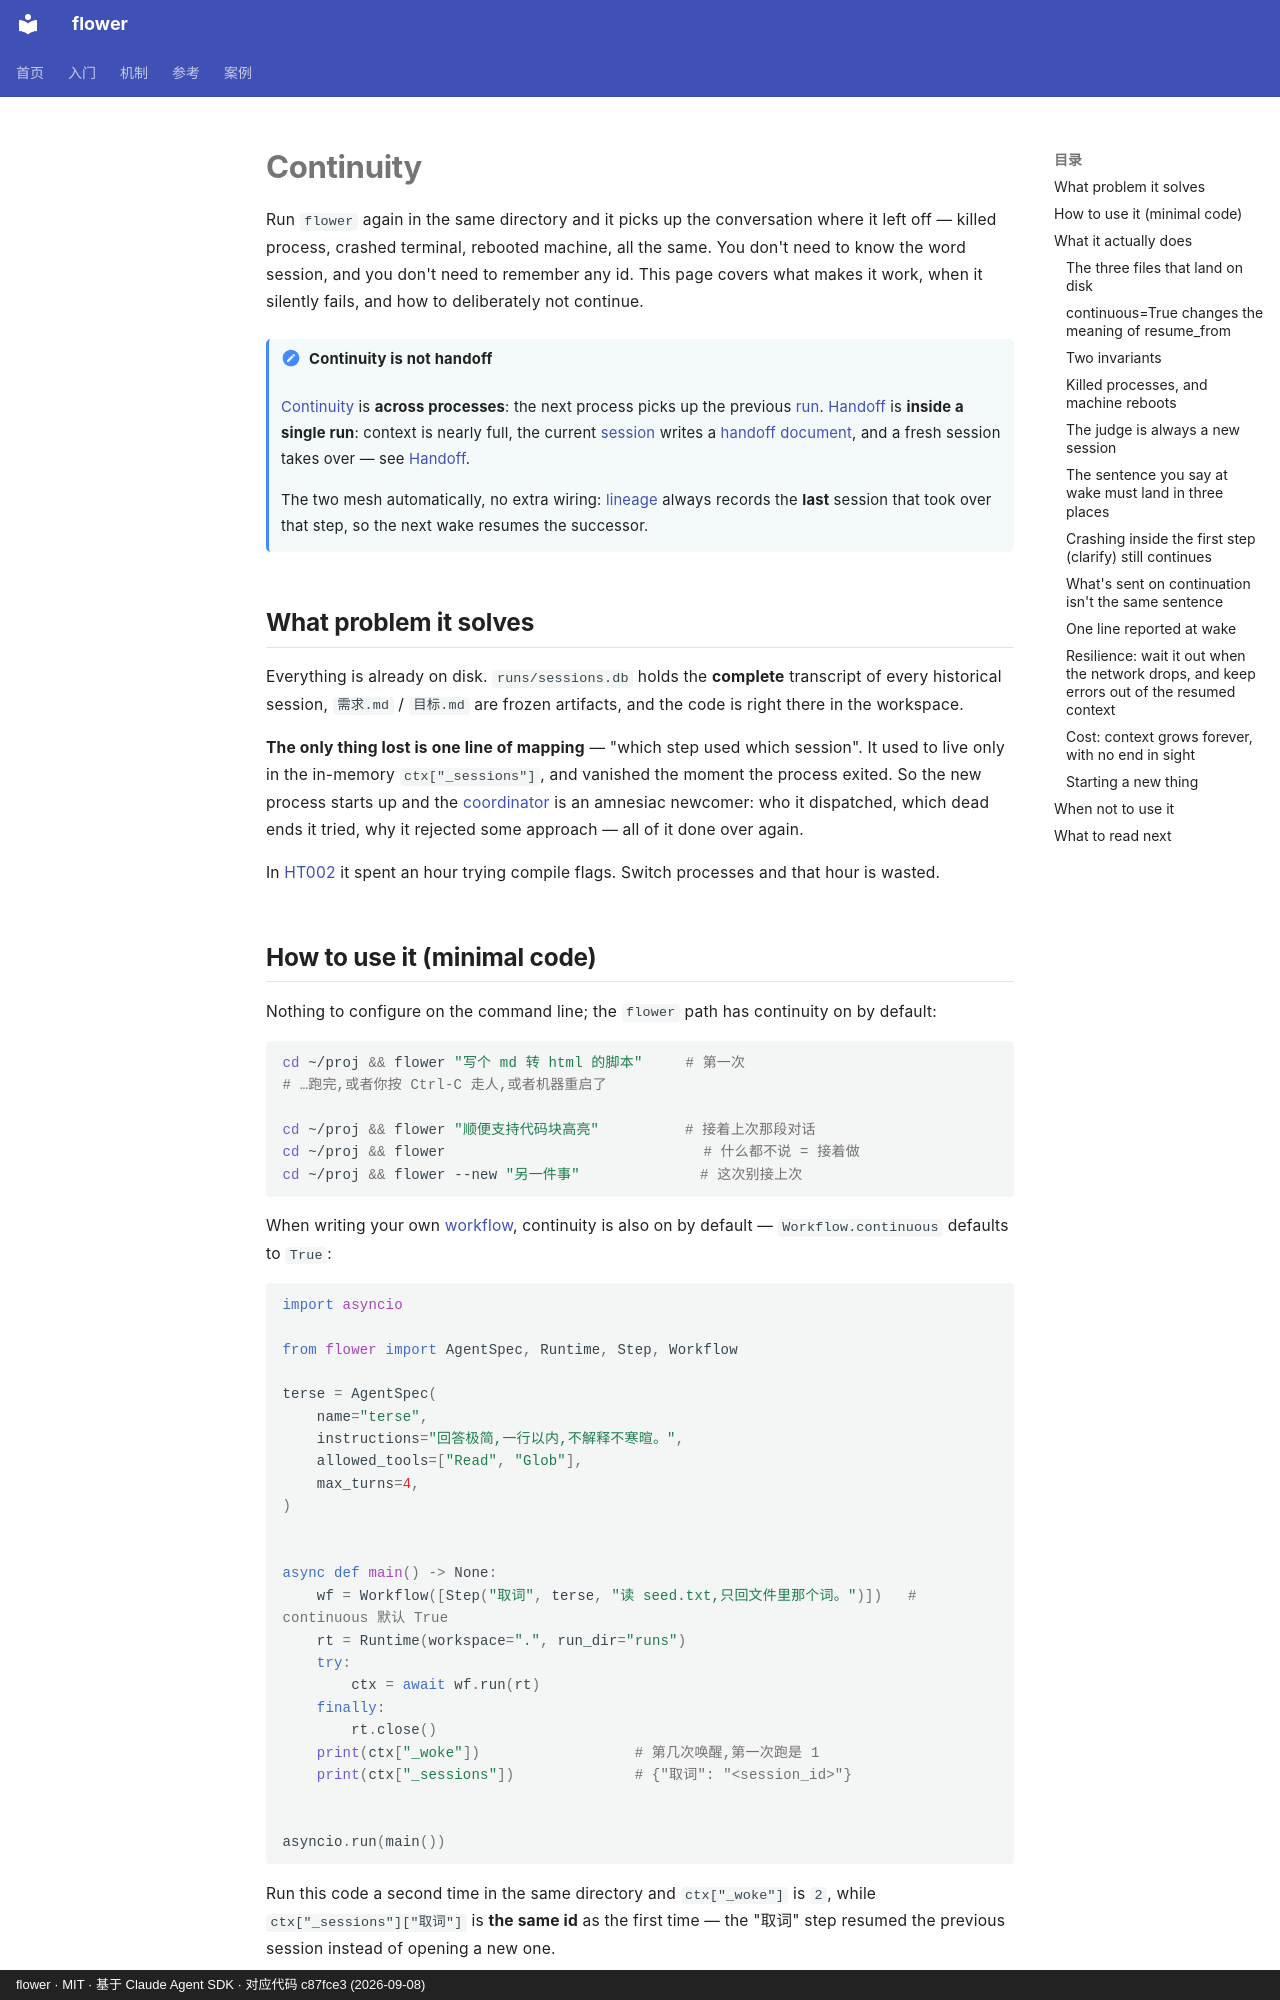

repository: ChenyuHeee/flower · page: en/guide/continuity/index.html · generator: mkdocs · copyright: flower · MIT · 基于 Claude Agent SDK · 对应代码 c87fce3 (2026-09-08)

# Continuity

Run `flower` again in the same directory and it picks up the conversation where it left off — killed process, crashed terminal, rebooted machine, all the same. You don't need to know the word session, and you don't need to remember any id. This page covers what makes it work, when it silently fails, and how to deliberately not continue.

!!! note "Continuity is not handoff"
    [Continuity](../reference/glossary.md#接续) is **across processes**: the next process picks up the previous [run](../reference/glossary.md#运行).
    [Handoff](../reference/glossary.md#换代) is **inside a single run**: context is nearly full, the current [session](../reference/glossary.md#会话)
    writes a [handoff document](../reference/glossary.md#交接书), and a fresh session takes over — see [Handoff](handoff.md).

    The two mesh automatically, no extra wiring: [lineage](../reference/glossary.md#血缘) always records the **last** session
    that took over that step, so the next wake resumes the successor.

## What problem it solves {#解决什么问题}

Everything is already on disk. `runs/sessions.db` holds the **complete** transcript of every historical session, `需求.md` / `目标.md`
are frozen artifacts, and the code is right there in the workspace.

**The only thing lost is one line of mapping** — "which step used which session". It used to live only in the in-memory `ctx["_sessions"]`,
and vanished the moment the process exited. So the new process starts up and the [coordinator](../reference/glossary.md#协调者) is an amnesiac newcomer: who it dispatched,
which dead ends it tried, why it rejected some approach — all of it done over again.

In [HT002](../cases/ht002.md) it spent an hour trying compile flags. Switch processes and that hour is wasted.

## How to use it (minimal code) {#怎么用最小代码}

Nothing to configure on the command line; the `flower` path has continuity on by default:

```bash
cd ~/proj && flower "写个 md 转 html 的脚本"     # 第一次
# …跑完,或者你按 Ctrl-C 走人,或者机器重启了

cd ~/proj && flower "顺便支持代码块高亮"          # 接着上次那段对话
cd ~/proj && flower                              # 什么都不说 = 接着做
cd ~/proj && flower --new "另一件事"              # 这次别接上次
```

When writing your own [workflow](../reference/glossary.md#流程), continuity is also on by default — `Workflow.continuous` defaults to
`True`:

```python
import asyncio

from flower import AgentSpec, Runtime, Step, Workflow

terse = AgentSpec(
    name="terse",
    instructions="回答极简,一行以内,不解释不寒暄。",
    allowed_tools=["Read", "Glob"],
    max_turns=4,
)


async def main() -> None:
    wf = Workflow([Step("取词", terse, "读 seed.txt,只回文件里那个词。")])   # continuous 默认 True
    rt = Runtime(workspace=".", run_dir="runs")
    try:
        ctx = await wf.run(rt)
    finally:
        rt.close()
    print(ctx["_woke"])                  # 第几次唤醒,第一次跑是 1
    print(ctx["_sessions"])              # {"取词": "<session_id>"}


asyncio.run(main())
```

Run this code a second time in the same directory and `ctx["_woke"]` is `2`, while `ctx["_sessions"]["取词"]` is
**the same id** as the first time — the "取词" step resumed the previous session instead of opening a new one.

!!! tip "You just want to know whether this directory can be continued"
    `wake_state()` is a read-only probe that **writes not a single byte**:

    ```python
    from flower import wake_state

    st = wake_state(".", run_dir="runs")
    print(st["waking"], st["checks"], st["woke"], st["steps"])
    ```

    It returns `{"waking", "brief", "goal", "checks", "woke", "steps"}`. `waking` = the brief exists and all four sections are present;
    `checks` = how many verdict checks there are; `woke` = how many times it has already woken; `steps` = the mapping from step name to session_id.
    The command line uses this to decide whether the prompt should ask "what do you want to do" or "continue from last time".

## What it actually does {#它实际做了什么}
